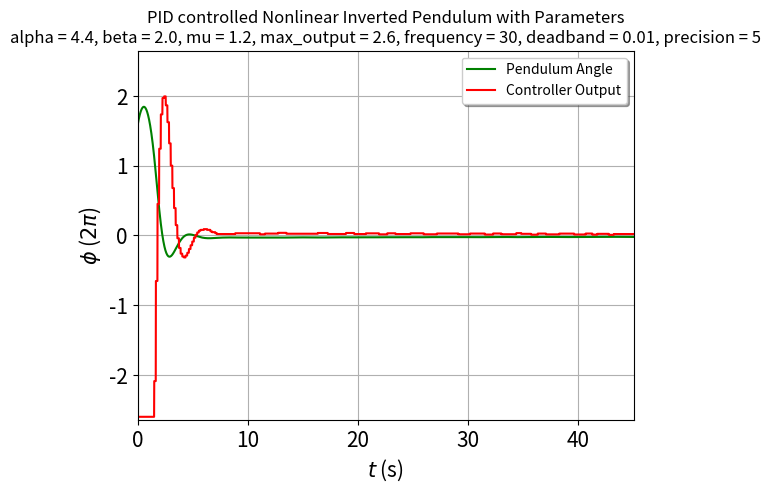

Write the Python code that produced this figure.
#!/bin/python
#
# PID control for inverted pendulum. Control is implemented as a class,
# such that other systems/ODE can be controlled without much additional
# effort.
# Several phenomena present in real world control applications are also
# implemented, such as bounded maximal control, limited controller
# speed and limited access to system variables. A random, but constant
# noise perturbes the system.
#
# Further features include the possibility to switch between linearized
# and non-linear pendulum and an optimization algorithm for optimal
# control parameters with respect to multiple optimality criteria.
#
# Author: Philipp Schuette
# License: GPL-3.0
# Date: 20/04/2019
import matplotlib.pyplot as plt
import numpy as np


##################
# PID Controller #
##################
class PIDControl():
    """
    Class implementation of a PID controller.  This class is initialize
    from given data like parameters for P, I and D, controller speed
    with respect to the modelled system and a bound for controller
    ouput.  Especially the latter two are quite important in practical
    applications.  The set point, that the controller tries to reach,
    can also be adjusted manually.  A parameter deadband reduces strain
    on possible machinery behind the controller; the control output is
    only changed, if the newly calculated output differs from the
    previous one by at least the amount specified by deadband.
    """

    def __init__(self, alpha, beta, mu, frequency,
                 max_control, set_point, deadband):
        """
        Initialize PIDControl class.

        :type alpha: float > 0
        :param alpha: proportional control parameter

        :type beta: float > 0
        :param beta: derivative control parameter

        :type mu: float > 0
        :param mu: integral control parameter

        :type frequency: int >= 1
        :param frequency: controller speed parameter

        :type max_control: float > 0
        :param max_control: controller output bound

        :type set_point: float between 0 and 2*pi
        :param set_point: desired valued of controlled system

        :type deadband: float > 0
        :param deadband: minimum difference for controller adjustment

        >>> import numpy as np; from PID_control import *
        >>> ALPHA = 4.4; BETA = 2.0; MU = 1.2; MAX_CONTROL = 2.6
        >>> FREQUENCY = 30; DEADBAND = 0.01; SET_POINT = -0.0*np.pi
        >>> controller = PIDControl(
        ... ALPHA, BETA, MU, FREQUENCY, MAX_CONTROL, SET_POINT, DEADBAND
        ... )
        >>> print(controller)
        PID Controller with alpha = 4.4, beta = 2.0, mu = 1.2
        """
        self.alpha = alpha
        self.beta = beta
        self.mu = mu
        self.frequency = frequency
        self.max_control = max_control
        self.set_point = set_point
        self.deadband = deadband

        # Attribute to memorize the previous or latest change in controller
        # output:
        self.output = 0

        # Attribute to memorize the integral control value up to the current
        # time:
        self.integral = 0

        # Attribute to keep track of controller speed:
        self.action = 0

    def __repr__(self):
        """
        Return string representation of PID controller.
        """
        return("PID Controller with alpha = {}, beta = {}, mu = {}".format(
            self.alpha, self.beta, self.mu
        ))

    def total_output(self, x1, x2, t1, t2, precision=4):
        """
        Method returning the total controller output in response to system
        value x at time t.  The output is bounded by the max_control attribute
        and controller adjustment speed is bounded by the frequency attribute.
        Controller does not adjust, if successive outputs differ by less than
        the deadband attribute. Limited measurement precision is included by
        rounding controller input.

        :type x1: float
        :param x1: system value at time t1

        :type x2: float
        :param x2: system value at time t2

        :type t1: float
        :param t1: last time point

        :type t2: float
        :param t2: current time point

        :type precision: int > 0
        :param precision: system measurement precision

        :output: total control value
        """
        if (self.action == 0):
            control_value = (
                self.proportional_output(np.round(x2, precision), t2)
                + self.derivative_output(np.round(x1, precision),
                                         np.round(x2, precision), t1, t2)
                + self.integral_output(np.round(x1, precision),
                                       np.round(x2, precision), t1, t2)
            )
            if (np.abs(control_value - self.output) >= self.deadband):
                if (control_value > self.max_control):
                    self.output = self.max_control
                elif (control_value < -self.max_control):
                    self.output = -self.max_control
                else:
                    self.output = control_value

        self.action = (self.action + 1) % self.frequency
        return(self.output)

    def proportional_output(self, x, t):
        """
        Method returning the proportional or I controller output, depending on
        the controller attribute alpha.

        :type x: float
        :param x: system value at time t

        :type t: float
        :param t: current time point

        :output: Proportional control value
        """
        control_value = -self.alpha * (x - self.set_point)

        return(control_value)

    def derivative_output(self, x1, x2, t1, t2):
        """
        Method returning the derivative or D controller output, depending
        on the attribute beta.  A numerical approximation of the
        derivative value is necessary to compute the ouput.  The
        trapezoid rule was chosen for that.

        :type x1: float
        :param x1: system value at time t1

        :type x2: float
        :param x2: system value at time t2

        :type t1: float
        :param t1: last time point

        :type t2: float
        :param t2: current time point

        :output: derivative control value
        """
        control_value = -self.beta*(x2 - x1)/(t2 - t1)

        return(control_value)

    def integral_output(self, x1, x2, t1, t2):
        """
        Method returning the integral or I controller output, depending on the
        controller attribute mu.  A numerical approximation of the integral
        value is necessary to compute the output.

        :type x1: float
        :param x1: system value at time t1

        :type x2: float
        :param x2: system value at time t2

        :type t1: float
        :param t1: last time point

        :type t2: float
        :param t2: current time point

        :output: integral control value
        """
        control_value = (self.integral - self.mu*(t2 - t1)
                         * (x1 - self.set_point + x2 - self.set_point)/2.0)

        self.integral = control_value
        return(control_value)


##################################
# Controlled Pendulum ODE Solver #
##################################
class Pendulum():
    """
    Class implementation of a simple ODE solver for the inverted pendulum.
    Intended to be used in conjunction with the PIDControl class.  The solved
    ODE is of the form x''(t) = f(x(t)) + u(t).

    Initialize with time parameters t_start, t_end, number of support
    points N.  Initial values are given to the solve method for
    flexibility in calculating solutions for different initial
    conditions.  Right hand side can be adjusted, even though sine and
    identity are the most reasonable choices.
    """

    def __init__(self, t_start, t_end, N, f, L=0.1, G=9.81):
        """
        Initialize linear or nonlinear pendulum.

        :type t_start: float
        :param t_start: starting time for ODE solving

        :type t_end: float > t_start
        :param t_end: final time for ODE solving

        :type N: int > 0
        :param N: number of numerical support points for ODE solving

        :type f: function
        :param f: right hand side for the second order pendulum ODE

        :type L: float
        :param L: pendulum length parameter in [m]

        :type G: float > 0
        :param G: gravitational constant in [m/s^2]

        :output: object representing the second order pendulum ODE with
                 right hand side f.
        """
        self.t_start = t_start
        self.t_end = t_end
        self.N = N
        self.f = f
        self.L = L
        self.G = G

        # Calculate time step width:
        self.h = (self.t_end - self.t_start)/self.N
        # Define array with time support points:
        self.t = [(self.t_start + i*self.h) for i in range(self.N + 1)]

    def __repr__(self):
        """
        Return string representation of inverted pendulum.
        """
        return("Inverted Pendulum of Length {}".format(self.L))

    def solve(self, phi0, phi0_dot, alpha, beta, mu, max_control, frequency,
              deadband, set_point, precision):
        """
        Method solving the ODE for given physical initial conditions,
        i.e. initial angle and velocity, and with PID controller, that
        has the given parameters.

        :type phi0: float
        :param phi0: initial value

        :type phi0_dot: float
        :param phi0_dot: initial angular velocity

        :type alpha: float > 0
        :param alpha: proportional control parameter

        :type beta: float > 0
        :param beta: derivative control parameter

        :type mu: float > 0
        :param mu: integral control parameter

        :type max_control: float > 0
        :param max_control: controller output bound

        :type frequency: int >= 1
        :param frequency: controller speed parameter

        :type deadband: float
        :param deadband: minimum difference between calculated control
                         outputs

        :type set_point: float
        :param set_point: desired value of controlled system

        :type precision: int > 0
        :param precision: measurement precision of controller input

        :output: numerically calculates the attributes (float arrays)
                 phi, output_array, P_array, I_array and D_array.
        """
        self.phi0 = phi0
        self.phi0_dot = phi0_dot

        # Initialize solution array with given initial data:
        self.phi = [self.phi0, self.phi0 + self.phi0_dot * self.h]
        self.output_array = [0, 0]
        self.P_array = [0, 0]
        self.I_array = [0, 0]
        self.D_array = [0, 0]

        # Initialize PID controller:
        self.alpha = alpha
        self.beta = beta
        self.mu = mu
        self.max_control = max_control
        self.frequency = frequency
        self.deadband = deadband
        self.set_point = set_point
        self.precision = precision

        # Create an instance of a PIDControl:
        self.controller = PIDControl(self.alpha, self.beta, self.mu,
                                     self.frequency, self.max_control,
                                     self.set_point, self.deadband)

        # Integrate the controlled ODE:
        for n in range(1, self.N):
            # Calculate the current control value:
            u_n = self.controller.total_output(self.phi[n-1], self.phi[n],
                                               self.t[n-1], self.t[n],
                                               precision=self.precision)

            # Save control values for control value plot:
            self.output_array.append(u_n)
            self.P_array.append(
                self.controller.proportional_output(self.phi[n], self.t[n])
            )
            self.D_array.append(
                self.controller.derivative_output(
                    self.phi[n-1], self.phi[n], self.t[n-1], self.t[n]
                )
            )
            self.I_array.append(self.controller.integral)

            # After this calculation, tmp contains the angle value phi[n+1]:
            tmp = (
                2.0*self.phi[n] + self.L*self.G*self.f(self.phi[n])*self.h**2
                - self.phi[n-1] + u_n*self.h**2
            )
            self.phi.append(tmp)

    def solve_from_angles(self, phi0, phi1, alpha, beta, mu, max_control,
                          frequency, deadband, set_point, precision):
        """
        Method solving the ODE for given numerical initial conditions,
        i.e. two initial angles.  Works exactly like the solve() method.

        :type phi0: float
        :param phi0: first initial value

        :type phi1: float
        :param phi1: second initial value

        :type alpha: float > 0
        :param alpha: proportional control parameter

        :type beta: float > 0
        :param beta: derivative control parameter

        :type mu: float > 0
        :param mu: integral control parameter

        :type max_control: float > 0
        :param max_control: controller output bound

        :type frequency: int >= 1
        :param frequency: controller speed parameter

        :type deadband: float
        :param deadband: minimum difference between calculated control
                         outputs

        :type set_point: float
        :param set_point: desired value of controlled system

        :type precision: int > 0
        :param precision: measurement precision of controller input

        :output: Numerically calculates the attributes (float arrays)
                 phi, output_array, P_array, I_array and D_array.

        >>> import numpy as np; from PID_control import *
        >>> ALPHA = 4.4; BETA = 2.0; MU = 1.2; MAX_CONTROL = 2.6
        >>> FREQUENCY = 30; DEADBAND = 0.01; SET_POINT = -0.0*np.pi
        >>> PRECISION = 5; t_start = 0.0; t_end = 45.0; N = 9000; LENGTH = 0.1
        >>> phi0 = 0.5 * np.pi; phi0_dot = 0.3 * np.pi
        >>> pendulum = Pendulum(t_start, t_end, N, np.sin, L=LENGTH)
        >>> pendulum
        Inverted Pendulum of Length 0.1
        >>> phi1 = phi0 + phi0_dot*pendulum.h
        >>> pendulum.solve(
        ... phi0, phi0_dot, ALPHA, BETA, MU, MAX_CONTROL, FREQUENCY, DEADBAND,
        ... SET_POINT, PRECISION
        ... )
        >>> x = pendulum.phi[10]
        >>> pendulum.solve_from_angles(
        ... phi0, phi1, ALPHA, BETA, MU, MAX_CONTROL, FREQUENCY, DEADBAND,
        ... SET_POINT, PRECISION
        ... )
        >>> y = pendulum.phi[10]
        >>> print(np.abs(x - y) < 5e-5)
        True
        """
        self.phi0 = phi0
        self.phi1 = phi1

        # Initialize solution array with given initial angles:
        self.phi = [self.phi0, self.phi1]
        self.output_array = [0, 0]
        self.P_array = [0, 0]
        self.I_array = [0, 0]
        self.D_array = [0, 0]

        # Initialize PID controller:
        self.alpha = alpha
        self.beta = beta
        self.mu = mu
        self.max_control = max_control
        self.frequency = frequency
        self.deadband = deadband
        self.set_point = set_point
        self.precision = precision

        # Create an instance of a PIDControl:
        self.controller = PIDControl(self.alpha, self.beta, self.mu,
                                     self.frequency, self.max_control,
                                     self.set_point, self.deadband)

        # Integrate the controlled ODE:
        for n in range(1, self.N):
            # Calculate the current control value:
            u_n = self.controller.total_output(self.phi[n-1], self.phi[n],
                                               self.t[n-1], self.t[n],
                                               precision=self.precision)

            # Save control values for control value plot:
            self.output_array.append(u_n)
            self.P_array.append(
                self.controller.proportional_output(self.phi[n], self.t[n])
            )
            self.D_array.append(
                self.controller.derivative_output(
                    self.phi[n-1], self.phi[n], self.t[n-1], self.t[n]
                )
            )
            self.I_array.append(self.controller.integral)

            # After the following calculation, tmp contains the entry
            # phi[n + 1]:
            tmp = (2.0*self.phi[n] + self.f(self.phi[n])*self.h**2
                   - self.phi[n-1] + u_n*self.h**2)
            self.phi.append(tmp)

    def plot(self, file_name, parameter=False):
        """
        Method to plot solutions generated with Pendulum class. PID Parameters
        can be written in the filename.  This might be useful for numerical
        experiments with several distinct sets of parameters.

        :type file_name: string
        :param file_name: name for the .png file, in which the solution
                          gets stored

        :type parameter: bool
        :param parameter: if true, controller parameters are written in
                          the filename

        :todo: fix naming scheme (Linear vs Nonlinear; testing for
               (lambda x: x) == self.f is not implemented very nicely).
        """
        # Plot time dependencies of system, i.e. angle phi, and control
        # output:
        plt.figure()
        plt.plot(self.t, self.phi, "g-", label="Pendulum Angle")

        # Try to fit the correct name to the kind of pendulum
        # integrated.  This fails to make sense, if self.f is anything
        # else than np.sin or (lambda x: x)!
        if self.f == np.sin:
            name = " Nonlinear "
        elif (self.f(np.e) == np.e) and (self.f(np.sqrt(2)) == np.sqrt(2)):
            name = " Linear "
        else:
            name = " Disturbed "
        plt.plot(self.t, self.output_array, "r-", label="Controller Output")
        plt.title(
            "PID controlled" + name + "Inverted Pendulum with Parameters\n"
            "alpha = {}, beta = {}, mu = {}, max_output = {}, frequency = {}, "
            "deadband = {}, precision = {}".format(
                self.alpha, self.beta, self.mu,
                self.max_control, self.frequency,
                self.deadband, self.precision
            )
        )

        plt.xlabel("$t$ (s)", fontsize=15)
        plt.ylabel("$\phi$ ($2\pi$)", fontsize=15)
        plt.tick_params(labelsize=15)

        plt.xlim(self.t_start, self.t_end)
        plt.ylim(-self.max_control - 0.05, self.max_control + 0.05)
        plt.legend(loc="upper right", shadow=True)

        plt.grid(True)

        # Catch exception, if directory pics/ does not exist:
        try:
            if parameter:
                plt.savefig("pics/" + file_name + "_{}_{}_{}_1.png".format(
                    self.alpha, self.beta, self.mu
                ))
            else:
                plt.savefig("pics/" + file_name + "_1.png")
        except FileNotFoundError:
            print("Warning: Please create directory `pics' to save plots to.")
            exit(1)

        # Plot P, I, D and total control outputs together in one diagram:
        plt.figure()
        plt.plot(self.t, self.output_array, "b--",
                 label="Total Control Output")
        plt.plot(self.t, self.P_array, "y--",
                 label="Proportional Control Output")
        plt.plot(self.t, self.I_array, "r--", label="Integral Control Output")
        plt.plot(self.t, self.D_array, "g--",
                 label="Derivative Control Output")

        plt.title("Control Values")
        plt.xlabel("$t$", fontsize=15)
        plt.ylabel("Controls", fontsize=15)

        plt.xlim(self.t_start, self.t_end)
        plt.ylim(-self.max_control - 0.05, self.max_control + 0.05)

        plt.legend(loc="upper right", shadow=True)

        plt.grid(True)
        if parameter:
            plt.savefig("pics/" + file_name
                        + "_{}_{}_{}_2.png".format(
                            self.alpha, self.beta, self.mu)
                        )
        else:
            plt.savefig("pics/" + file_name + "_2.png")
        plt.show()


################################################
# Debugging of PIDControl and Pendulum classes #
################################################
if __name__ == '__main__':
    # Set PID control parameters:
    ALPHA = 4.4
    BETA = 2.0
    MU = 1.2
    MAX_CONTROL = 2.6
    FREQUENCY = 30
    DEADBAND = 0.01
    SET_POINT = -0.0 * np.pi
    PRECISION = 5

    t_start = 0.0
    t_end = 45.0
    N = 9000
    LENGTH = 0.1

    # Perturbation could perhaps be randomized;  something like (0.01*np.pi)
    # seems to be a good value for this particular parameter set.
    PERTURBATION = 0.0 * np.pi
    f1 = np.sin

    def f2(x): return x + PERTURBATION

    # The following is an unused prototype for a perturbed nonlinear pendulum:
    def f3(x): return np.sin(x) + PERTURBATION

    phi0 = 0.5 * np.pi
    phi0_dot = 0.3 * np.pi

    # After specifying all necessary data, the Pendulum class solves the ODE
    # within three statements:  creation of an appropriate Pendulum instance,
    # a call to the solve() method and a call to the plot() method:
    ode1 = Pendulum(t_start, t_end, N, f1, L=LENGTH)
    ode1.solve(phi0, phi0_dot, ALPHA, BETA, MU, MAX_CONTROL, FREQUENCY,
               DEADBAND, SET_POINT, PRECISION)
    ode1.plot("nonlinearPID", parameter=True)

    ode2 = Pendulum(t_start, t_end, N, f2, L=LENGTH)
    ode2.solve(phi0, phi0_dot, ALPHA, BETA, MU, MAX_CONTROL, FREQUENCY,
               DEADBAND, SET_POINT, PRECISION)
    ode2.plot("linearPID", parameter=True)


###############################################################################
# :todo: Implement and investigate (random) noise; use PERTURBATION parameter or
#       maybe even a stochastic function of time
# :todo: Implement optimality criteria (at least speed of first achieving the
#       set point and overswing width around the set point).
# :todo: Implement functionality for variable set point.
# :todo: Implement integral anti-windup (deactivate integrator, if difference
#       between system value and set point is too small)?
# :todo: Implement (in ODE) friction.
###############################################################################
